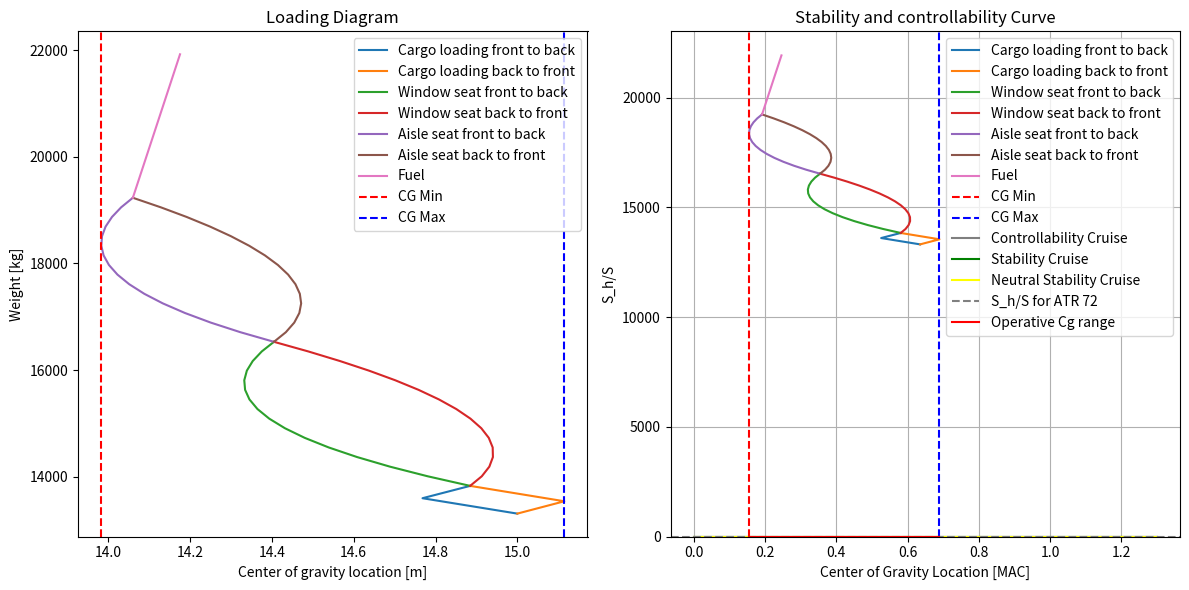

This chart was generated by the following Python code:
import numpy as np
import matplotlib.pyplot as plt

#========== STABILITY AND CONTROL PARAMETERS ==========
S = 61 #wing area [m^2]
S_h = 11.59 #horizontal tail area [m^2]
A_w = 14.4 #aspect ratio of wing                      #DONE:for step 2 needs to be +20%
A_h = 7.2 #aspect ratio of horizontal tail            #DONE:for step 2 needs to be +20%
S_r = S_h/S #tail volume ratio 
c = 2.1185 #mean aerodynamic chord [m]
c_r = 2.57 #root chord [m]
c_t = 1.59 #tip chord [m]
b = 27.05 #wing span [m]
lambda_w = c_t / c_r #taper ratio
h_f = 7.65 #fuselage height [m]
b_f = 2.865 #fuselage width [m]
l_f = 27.165 #fuselage length [m]
b_n = 1.53 #nacelle width [m]                      #DONE:for step 2 needs to be +25%
l_nac= 4.4304 #nacelle length [m]                    #DONE:for step 2 needs to be +30%
l_fn = 10.77 #distance from the wing leading edge to nose [m]?? not sure about this
X_LEMAC= 13.654 # [m] van de FCOM
l_n = X_LEMAC+c/4-22.1-l_nac #nacelle arm length [m] FIND THIS VALUE!!!! (=MAC c/4 distance - distance to back of engine)
l_h = 13.56 #horizontal tail arm [m]
print(l_n)

Lambda_w = 4.120423513 * np.pi/180 #sweep angle [rad] (@LE calculated from 3deg at 1/4 chord)
Lambda_h_4 = 8 * np.pi/180 #sweep angle [rad]
Lambda_h_2 = 5.646719292 * np.pi/180 #sweep angle [rad]
horizontal_efficiency = 0.8 #horizontal tail efficiency FIND THESE
oswald_efficiency = 0.8 #horizontal tail efficiency !!!
downwash_rate = 0 #downwash per AOA, 0 for T-tail
V_ratio = 1 #vertical tail velocity ratio
V_cruise = 275 * 0.5144444444 #cruise speed [m/s] at FL170, 97%MTOW
V_approach = 60.4 #approach speed [m/s]
k_n = -4  #nacelle factor
T_cruise = -18.68 + 273.15 #cruise temperature [K] at FL170 
delta_flap = 0.52 #flap deflection [rad] Gebaseerd op landing setting van 30 degrees
C_m_ac_flap = -0.30 #zero lift moment coefficient due to flap deflection above (Read from graph L7 S23)
C_L_0 = 0.35 #zero AOA lift coefficient. Rough estimate?!!!
C_L_w_cruise = .5 #reference aerodynamic ATR 72 lift coefficient at cruise calculation
rho_0 = 1.225 #air density at sea level [kg/m^3]
rho_cruise = 0.72176 #air density at cruise altitude (FL170=1700ft) [kg/m^3]
MTOW = 23000 * 9.81 #max take-off weight [N]
C_m_0_airfoil = -0.09 # Rough estimate?!!!
print(b_n*l_nac/b)
C_m_0_nacelle = -0.03 # Rough estimate?!!!
C_L_h = -0.35 * A_h**(1/3) #Horizontal tail lift coefficient (FORMULA FROM ADSSE L8 S17)
print(C_L_h)

print('Cl_w_cruise:', MTOW /(0.5*rho_cruise*V_cruise**2*S))

a_approach = np.sqrt(1.4*287*288.15) #speed of sound at 288.15K [m/s]
a_cruise = np.sqrt(1.4*287*T_cruise) #speed of sound at 243.15K [m/s]

M_approach = V_approach/a_approach #Mach number at approach
M_cruise = V_cruise/a_cruise #Mach number at cruise

beta_cruise = np.sqrt(1-M_cruise**2) #beta at cruise
beta_approach = np.sqrt(1-M_approach**2) #beta at approach
S_overlap = b_f/np.cos(Lambda_w) *c_r #overlap area
S_net = S-S_overlap #net wing aread

print("beta*A cruise:", beta_cruise*A_w)
print("beta*A approach:", beta_approach*A_w)
print("Lambda_w:", lambda_w)

print("beta_cruise:", beta_cruise)
print("beta_approach:", beta_approach)

print(np.arctan(np.tan(Lambda_w)/beta_cruise)*180/np.pi) #beta_sweep angle in degrees
print(np.arctan(np.tan(Lambda_w)/beta_approach)*180/np.pi) #beta_sweep angle in degrees

ac_w_cruise = .25 #wing ac location at cruise (FROM GRAPH ADSEE SLIDES L7 S36) Dit is het beste wat ik kon doen met beta en lambda
ac_w_approach = .25 #wing ac location at approach, same graph as above

print("mach cruise:", M_cruise)
print("beta*A cruise:", beta_cruise*A_w)
print("beta*A approach:", beta_approach*A_w)
print("tan sweep/beta cruise:", np.tan(Lambda_w)/beta_cruise)
print("tan sweep/beta cruise:", np.tan(Lambda_w)/beta_approach)
print("taper wing:", lambda_w)

# ======== LOADING DIAGRAM SHIT ========

#CG VALUES
OEW = 130580.91 #operating empty weight [N]           #TODO:for step 2 needs to be wing group is 10% lower and fusalage 5% higher
OEW_kg = OEW/9.81 #operative emty weight [kg]
OEW_cg = 15 #operating empty weight cg location [m] !!!

front_seat_cg = .25 * l_f #x_cg of front row seats !!!
seat_pitch = 29 * 0.0254 #seat pitch in meters
seat_rows = 14 #number of seat rows             #DONE:for step 2 last 4 rows removed
passenger_weight = 90 #average passenger weight in [kg] incl. carry-on luggage

total_cargo_weight = 520 # kg, max payload - pax (72x90)

cargo_front_fraction = 0.555 #fraction of cargo in front cargo hold gebaseerd op capacities
cargo_rear_fraction = 0.445 #fraction of cargo in rear cargo hold

cargo_weight_front = cargo_front_fraction * total_cargo_weight
cargo_weight_rear = cargo_rear_fraction * total_cargo_weight

cargo_front_cg = .15 * l_f #cargo cg location of front cargo hold !!!
cargo_rear_cg = .8 * l_f #cargo cg location of rear cargo hold !!!

fuel_mass = 2689 #Fuel mass [kg]                             #TODO les to compensate for ohter weight
fuel_fraction_wing = 0 # FIND THESE FRACTIONS
fuel_fraction_center = 1

battery = False #True if battery is present, False if not  #TODO step 2 there is 2 batery

battery_mass= 0 #battery mass [kg]                        #TODO first batery (underneth front cargo 300KG) second underneth rear cargo 1000kg)

fuel_cg_wing = .55 * l_f #fuel cg location in wing !!!
fuel_cg_center = 15 #fuel cg location in center (=location of propulsion group) !!!

battery_mass_cg = 0 #removable battery cg               #TODO = cargo_front_cg * 300 +   cargo_rear_cg *1000

full_cg_list = np.array([])

def calculate_new_cg(W_original, cg_original, W_item, cg_item):
    new_cg = (W_original*cg_original+W_item*cg_item)/(W_original + W_item)
    return new_cg

def calculate_MAC_percentage(distance):
    MAC = (distance-X_LEMAC)/c
    return MAC

# ======== LOADING DUE TO CARGO ========
list_cg_cargo_front = np.array([OEW_cg ,calculate_new_cg(OEW_kg,OEW_cg,cargo_weight_front,cargo_front_cg), calculate_new_cg(OEW_kg+cargo_weight_front, calculate_new_cg(OEW_kg,OEW_cg,cargo_weight_front,cargo_front_cg), cargo_weight_rear, cargo_rear_cg)])
list_cg_cargo_rear = np.array([OEW_cg ,calculate_new_cg(OEW_kg,OEW_cg,cargo_weight_rear,cargo_rear_cg), calculate_new_cg(OEW_kg+cargo_weight_rear, calculate_new_cg(OEW_kg,OEW_cg,cargo_weight_rear,cargo_rear_cg), cargo_weight_front, cargo_front_cg)])
list_weight_cargo_front = np.array([OEW_kg,OEW_kg + cargo_weight_front, OEW_kg + cargo_weight_front + cargo_weight_rear])
list_weight_cargo_rear = np.array([OEW_kg,OEW_kg + cargo_weight_rear, OEW_kg + cargo_weight_front + cargo_weight_rear])

current_weight = OEW_kg + cargo_weight_front + cargo_weight_rear
current_cg = list_cg_cargo_front[-1]

full_cg_list = np.append(full_cg_list, list_cg_cargo_front)
full_cg_list = np.append(full_cg_list, list_cg_cargo_rear)

if battery == True:
    #========== LOADING DUE TO BATTERY ============
    battery_mass_Center = current_weight + battery_mass * battery_mass_cg

    cg_battery_add = calculate_new_cg(current_weight,current_cg,battery_mass,battery_mass_cg )

    list_cg_battery_center=np.array([current_cg,cg_battery_add])
    battery_weight = np.array([current_weight,battery_mass_Center])

    current_weight = battery_weight[-1]
    current_cg = list_cg_battery_center[-1]

    full_cg_list = np.append(full_cg_list, list_cg_battery_center)

# ======== LOADING DUE TO PASSENGERS ========
list_cg_window_front = np.array([])
list_cg_window_back = np.array([])
list_cg_aisle_front = np.array([])
list_cg_aisle_back = np.array([])
window_weight = np.array([])
aisle_weight = np.array([])

window_weight = np.append(window_weight, current_weight)
list_cg_window_front = np.append(list_cg_window_front, current_cg)
list_cg_window_back = np.append(list_cg_window_back, current_cg)

#WINDOW SEAT LOADING
for i in range(seat_rows+1):
    cg_window_front = calculate_new_cg(current_weight, list_cg_window_front[i], passenger_weight*2, front_seat_cg + i*seat_pitch) # FRONT TO BACK multiply by 2 because 2 seats per row
    cg_window_back = calculate_new_cg(current_weight, list_cg_window_back[i], passenger_weight*2, front_seat_cg + seat_pitch*(seat_rows-i)) # BACK TO FRONT multiply by 2 because 2 seats per row
    current_weight = current_weight + passenger_weight*2 #multiply by 2 because 2 seats per row

    window_weight = np.append(window_weight, current_weight)
    list_cg_window_front = np.append(list_cg_window_front, cg_window_front)
    list_cg_window_back = np.append(list_cg_window_back, cg_window_back)

full_cg_list = np.append(full_cg_list, list_cg_window_front)
full_cg_list = np.append(full_cg_list, list_cg_window_back)

#AISLE SEAT LOADING
aisle_weight = np.append(aisle_weight, current_weight)
list_cg_aisle_front = np.append(list_cg_aisle_front, list_cg_window_back[-1])
list_cg_aisle_back = np.append(list_cg_aisle_back, list_cg_window_back[-1])

for i in range(seat_rows+1):
    cg_aisle_front = calculate_new_cg(current_weight, list_cg_aisle_front[i], passenger_weight*2, front_seat_cg + i*seat_pitch) # FRONT TO BACK multiply by 2 because 2 seats per row
    cg_aisle_back = calculate_new_cg(current_weight, list_cg_aisle_back[i], passenger_weight*2, front_seat_cg + seat_pitch*(seat_rows-i)) # BACK TO FRONT multiply by 2 because 2 seats per row
    current_weight = current_weight + passenger_weight*2 #multiply by 2 because 2 seats per row

    aisle_weight = np.append(aisle_weight, current_weight)
    list_cg_aisle_front = np.append(list_cg_aisle_front, cg_aisle_front)
    list_cg_aisle_back = np.append(list_cg_aisle_back, cg_aisle_back)

full_cg_list = np.append(full_cg_list, list_cg_aisle_front)
full_cg_list = np.append(full_cg_list, list_cg_aisle_back)

#======== LOADING DUE TO FUEL =========
#center tank --> wing tanks    
#fuel_mass_wing = current_weight + fuel_mass*fuel_fraction_wing
fuel_mass_center = current_weight + fuel_mass*fuel_fraction_center
fuel_mass_center_wing = current_weight + fuel_mass*(fuel_fraction_center+fuel_fraction_wing)

#cg_fuel_wing_add = calculate_new_cg(current_weight, list_cg_middle_back[-1], fuel_mass*fuel_fraction_wing, fuel_cg_wing)
cg_fuel_center_add = calculate_new_cg(current_weight,list_cg_aisle_back[-1], fuel_mass*fuel_fraction_center, fuel_cg_center)

list_cg_fuel_wing_center = np.array([list_cg_aisle_front[-1], cg_fuel_center_add])

fuel_weight = np.array([current_weight, fuel_mass_center_wing])

current_weight = fuel_weight[-1]
current_cg = list_cg_fuel_wing_center[-1]

full_cg_list = np.append(full_cg_list, list_cg_fuel_wing_center)

cg_min = np.min(full_cg_list)
cg_max = np.max(full_cg_list)

print("cg_min [m]:", cg_min)
print("cg_max [m]:", cg_max)

print("OEW_cg:", OEW_cg)
print("OEW_cg MAC:", calculate_MAC_percentage(OEW_cg))

print("front cargo cg:", cargo_front_cg)
print("front cargo cg MAC:", calculate_MAC_percentage(cargo_front_cg))

print("rear cargo cg:", cargo_rear_cg)
print("rear cargo cg MAC:", calculate_MAC_percentage(cargo_rear_cg))

print("fuel cg center:", fuel_cg_center)
print("fuel cg center MAC:", calculate_MAC_percentage(fuel_cg_center))

if battery == True:
    print("battery cg", battery_mass_cg)
    print("battery cg center MAC:", calculate_MAC_percentage(battery_mass_cg))

#PLOTTING OF LOADING DIAGRAM
import matplotlib.pyplot as plt

fig, axs = plt.subplots(1, 2, figsize=(12, 6))

# First plot
axs[0].plot(list_cg_cargo_front, list_weight_cargo_front, label='Cargo loading front to back')
axs[0].plot(list_cg_cargo_rear, list_weight_cargo_rear, label='Cargo loading back to front')
axs[0].plot(list_cg_window_front, window_weight, label='Window seat front to back')
axs[0].plot(list_cg_window_back, window_weight, label='Window seat back to front')
axs[0].plot(list_cg_aisle_front, aisle_weight, label='Aisle seat front to back')
axs[0].plot(list_cg_aisle_back, aisle_weight, label='Aisle seat back to front')
axs[0].plot(list_cg_fuel_wing_center, fuel_weight, label='Fuel')
if battery == True:
    axs[0].plot(list_cg_battery_center,battery_weight,label='Battery')
axs[0].axvline(x=cg_min, color='r', linestyle='--', label='CG Min')
axs[0].axvline(x=cg_max, color='b', linestyle='--', label='CG Max')
axs[0].set_xlabel('Center of gravity location [m]')
axs[0].set_ylabel('Weight [kg]')
axs[0].set_title('Loading Diagram')
axs[0].legend()

# Second plot
axs[1].plot(calculate_MAC_percentage(list_cg_cargo_front), list_weight_cargo_front, label='Cargo loading front to back')
axs[1].plot(calculate_MAC_percentage(list_cg_cargo_rear), list_weight_cargo_rear, label='Cargo loading back to front')
axs[1].plot(calculate_MAC_percentage(list_cg_window_front), window_weight, label='Window seat front to back')
axs[1].plot(calculate_MAC_percentage(list_cg_window_back), window_weight, label='Window seat back to front')
axs[1].plot(calculate_MAC_percentage(list_cg_aisle_front), aisle_weight, label='Aisle seat front to back')
axs[1].plot(calculate_MAC_percentage(list_cg_aisle_back), aisle_weight, label='Aisle seat back to front')
axs[1].plot(calculate_MAC_percentage(list_cg_fuel_wing_center), fuel_weight, label='Fuel')
if battery == True:
    axs[1].plot(calculate_MAC_percentage(list_cg_battery_center),battery_weight,label='Battery')
axs[1].axvline(x=calculate_MAC_percentage(cg_min), color='r', linestyle='--', label='CG Min')
axs[1].axvline(x=calculate_MAC_percentage(cg_max), color='b', linestyle='--', label='CG Max')
axs[1].set_xlabel('Center of gravity location [MAC]')
axs[1].set_ylabel('Weight [kg]')
axs[1].set_title('Loading Diagram MAC percentage')
axs[1].legend()

plt.tight_layout()
plt.show()

cg_min = calculate_MAC_percentage(cg_min) 
cg_max = calculate_MAC_percentage(cg_max)
cg = (cg_min+cg_max)/2
print("cg_min:", cg_min)
print("cg_max:", cg_max)

# ======== STABILITY FUNCTIONS ========
def calculate_C_L_alpha(A, beta, n, Lambda): #for clalpha input either wing data or tail data to get the respective clalpha
    C_L_alpha = (2*np.pi*A)/(2+np.sqrt(4+((A*beta)/n)**2*(1+(np.tan(Lambda)**2)/(beta**2))))
    return C_L_alpha

def calculate_C_L_alpha_A_h(C_L_alpha_w, b_f, b, S, S_net):
    C_L_alpha_A_h = C_L_alpha_w*(1+2.15*b_f/b)*(S_net/S)+np.pi/2*(b_f**2)/S
    return C_L_alpha_A_h

def calculate_nacelle_x_ac_chord(k_n, b_n, l_n, c, S, C_L_alpha_A_h):
    x_ac_n = 2*(k_n*(b_n**2*l_n)/(S*c*C_L_alpha_A_h)) #Multiply by 2 because of 2 times nacelle (one on each side of the fuselage)
    return x_ac_n #return X_ac/c contribution due to nacelles

def calculate_wf_x_ac_chord(C_L_alpha_A_h, sweep_angle, taper, x_ac_w, cg):
    x_ac_wf = x_ac_w - 1.8/C_L_alpha_A_h * (b_f*h_f*l_fn)/(S*c) + 0.273/(1+taper) * (b_f*cg*(b-b_f))/(c**2 * (b+2.15*b_f)) * np.tan(sweep_angle)
    return x_ac_wf #return X_ac/c contribution due to wing and fuselage

def stability_curve(C_L_alpha_h, C_L_alpha_A_h, downwash, l_h, c, tail_velocity_ratio, x_cg, x_ac, safety_factor): #S/S_h for stability, witch x = Cg/MAC
    Sh_S = 1/((C_L_alpha_h/C_L_alpha_A_h) * (1-downwash)* l_h/c * tail_velocity_ratio**2 ) * x_cg - (x_ac-safety_factor)/((C_L_alpha_h/C_L_alpha_A_h) * (1-downwash)* l_h/c * tail_velocity_ratio**2 )
    return Sh_S

# ======== STABILITY CALCULATIONS ========
C_L_alpha_w_cruise = calculate_C_L_alpha(A_w, beta_cruise, oswald_efficiency, Lambda_w)
C_L_alpha_w_approach = calculate_C_L_alpha(A_w, beta_approach, oswald_efficiency, Lambda_w)
C_L_alpha_h_cruise = calculate_C_L_alpha(A_h, beta_cruise, horizontal_efficiency, Lambda_h_2)
C_L_alpha_h_approach = calculate_C_L_alpha(A_h, beta_approach, horizontal_efficiency, Lambda_h_2)

C_L_alpha_A_h_cruise = calculate_C_L_alpha_A_h(C_L_alpha_w_cruise, b_f, b, S, S_net)
C_L_alpha_A_h_approach = calculate_C_L_alpha_A_h(C_L_alpha_w_approach, b_f, b, S, S_net)

x_ac_nacelle_cruise = calculate_nacelle_x_ac_chord(k_n, b_n, l_n, c, S, C_L_alpha_A_h_cruise)
x_ac_nacelle_approach = calculate_nacelle_x_ac_chord(k_n, b_n, l_n, c, S, C_L_alpha_A_h_approach)

x_ac_wf_cruise = calculate_wf_x_ac_chord(C_L_alpha_A_h_cruise, Lambda_w, lambda_w, ac_w_cruise, cg)
x_ac_wf_approach = calculate_wf_x_ac_chord(C_L_alpha_A_h_cruise, Lambda_w, lambda_w, ac_w_approach, cg)

x_ac_cruise = x_ac_nacelle_cruise + x_ac_wf_cruise #Total shift of ac is the shift due to nacelle + shift due to wing/fuselage
x_ac_approach = x_ac_nacelle_approach + x_ac_wf_approach

Sh_S = stability_curve(C_L_alpha_h_cruise, C_L_alpha_A_h_cruise, downwash_rate, l_h, c, V_ratio, x_ac_cruise, x_ac_cruise,0.05)

# ======== CONTROLLABILITY FUNCTIONS ========

def calculate_C_m_ac_w(C_m_0_airfoil, A, Lambda_w): #C_m_ac contribution of wing (I dont have the C_m_0_airfoil value)
    C_m_ac = C_m_0_airfoil * (A*np.cos(Lambda_w)**2)/(A+2*np.cos(Lambda_w))
    return C_m_ac

def calculate_delta_fus_C_m_ac(C_L_0, C_L_alpha_A_h, c, S): #C_m_ac contribution of fuselage
    delta_fus_C_m_ac = -1.8 * (1 - (2.5*b_f)/l_f) * (np.pi * b_f * h_f * l_f)/(4 * S * c) * C_L_0/C_L_alpha_A_h
    return delta_fus_C_m_ac 

def calculate_C_m_ac(C_m_ac_w, delta_f_C_m_ac, delta_fus_C_m_ac, delta_nac_C_m_ac):
    C_m_ac = C_m_ac_w + delta_f_C_m_ac + delta_fus_C_m_ac + delta_nac_C_m_ac
    return C_m_ac

def calculate_C_L_A_h(rho, V, S, S_h, Weight): #IDK how to find this value so i assume that C_L_(A-h) is the lift of entire aircraft minus lift of the horizontal tail and then divided by 1/2*rho*v^2*S
    L_h = C_L_h*0.5*rho*V**2*S_h #lift produced by horizontal stabilizer
    L_A_h = Weight-L_h#Lift produced by rest of aircraft
    C_L_A_h = L_A_h/(0.5*rho*V**2*S)

    return C_L_A_h

def calculate_C_m_nac(C_m_0_nac,C_l,delta_nac):
    C_m_nac=C_m_0_nac+C_l*delta_nac
    return C_m_nac


def contrallability_curve(C_L_h, C_L_A_h, lh, c, V_ratio, x_cg, x_ac, C_m_ac):
    Sh_S_contrallability = 1/(C_L_h/C_L_A_h * lh/c * V_ratio**2) * x_cg + (C_m_ac/C_L_A_h - x_ac)/(C_L_h/C_L_A_h * lh/c * V_ratio**2)
    return Sh_S_contrallability
 
# ======== CONTROLLABILITY CALCULATIONS ========
print("Here")
print(MTOW/0.5/rho_cruise/V_cruise**2/S)

C_L_A_h_cruise = calculate_C_L_A_h(rho_cruise, V_cruise, S, S_h, MTOW)
C_L_A_h_approach = calculate_C_L_A_h(rho_0, V_approach, S, S_h, MTOW)

C_m_ac_w = calculate_C_m_ac_w(C_m_0_airfoil, A_w, Lambda_w)

C_m_ac_fuselage_cruise = calculate_delta_fus_C_m_ac(C_L_0, C_L_alpha_A_h_cruise, c, S)
C_m_ac_fuselage_approach = calculate_delta_fus_C_m_ac(C_L_0, C_L_alpha_A_h_approach, c, S)

C_m_ac_nacelle_cruise = calculate_C_m_nac(C_m_0_nacelle,C_L_w_cruise,-x_ac_nacelle_cruise) #assume fusellage lift coeff is very small thus wing lift = C_L_A_h
print("Cmnac:", C_m_ac_nacelle_cruise)
C_m_ac_cruise = calculate_C_m_ac(C_m_ac_w, C_m_ac_flap, C_m_ac_fuselage_cruise, 2*C_m_ac_nacelle_cruise) #2 nacelles present

# ======== PRINTING OF RESUTLS ========

print("C_L_alpha_w_cruise:", C_L_alpha_w_cruise)
print("C_L_alpha_w_approach:", C_L_alpha_w_approach)
print("C_L_alpha_h_cruise:", C_L_alpha_h_cruise)
print("C_L_alpha_h_approach:", C_L_alpha_h_approach)

print("C_L_alpha_A-h_cruise:", C_L_alpha_A_h_cruise)
print("C_L_alpha_A-h_approach:", C_L_alpha_A_h_approach)

print("x_ac_nacelle_cruise:", x_ac_nacelle_cruise)
print("x_ac_nacelle_approach:", x_ac_nacelle_approach)

print("x_ac_wf_cruise:", x_ac_wf_cruise)
print("x_ac_wf_approach:", x_ac_wf_approach)

print("x_ac_cruise:", x_ac_cruise)
print("x_ac_wf_approach:", x_ac_approach)


print("C_L_A-h, cruise:", C_L_A_h_cruise)
print("C_L_h", C_L_h)
print("C_l_w,cruise:", C_L_w_cruise)
print("C_l_fus,cruise:",C_L_A_h_cruise-C_L_w_cruise)
print("C_m_ac_w", C_m_ac_w)
print("C_m_ac_cruise", C_m_ac_cruise)

# ======== PLOTTING OF RESULTS ========

x_cg_values = np.linspace(-0, 1.3, 100) #Creates a range of cg values to plot the stability and controllability curves
S_Sh_values_stability_cruise = stability_curve(C_L_alpha_h_cruise, C_L_alpha_A_h_cruise, downwash_rate, l_h, c, V_ratio, x_cg_values, x_ac_cruise, 0.05)
S_Sh_values_neutral_stability_cruise = stability_curve(C_L_alpha_h_cruise, C_L_alpha_A_h_cruise, downwash_rate, l_h, c, V_ratio, x_cg_values, x_ac_cruise, 0)
S_Sh_contrallability_cruise = contrallability_curve(C_L_h, C_L_A_h_cruise, l_h, c, V_ratio, x_cg_values, x_ac_cruise, C_m_ac_cruise)

plt.plot(x_cg_values, S_Sh_contrallability_cruise, label='Controllability Cruise')
plt.plot(x_cg_values, S_Sh_values_stability_cruise, label='Stability Cruise', color='green')
plt.plot(x_cg_values, S_Sh_values_neutral_stability_cruise, label='Neutral Stability Cruise', color='yellow')
plt.fill_between(x_cg_values, S_Sh_values_stability_cruise, 0, where=(S_Sh_values_stability_cruise > 0), color='red', alpha=0.2) #Stability curve for cruise
plt.fill_between(x_cg_values, S_Sh_contrallability_cruise, 0, where=(S_Sh_contrallability_cruise > 0), color='red', alpha=0.2) #Stability curve for controllability
plt.axhline(y=S_h/S, color='grey', linestyle='--', label ='S_h/S for ATR 72')
plt.plot([cg_min, cg_max], [S_h/S, S_h/S], color='red', label='Operative Cg range')
plt.xlabel('Center of Gravity Location [MAC]')
plt.ylabel('S_h/S')
plt.title('Stability and controllability Curve')
plt.grid(True)
plt.ylim(bottom=0)  # Limit y-axis to y > 0
plt.legend()
plt.show()

